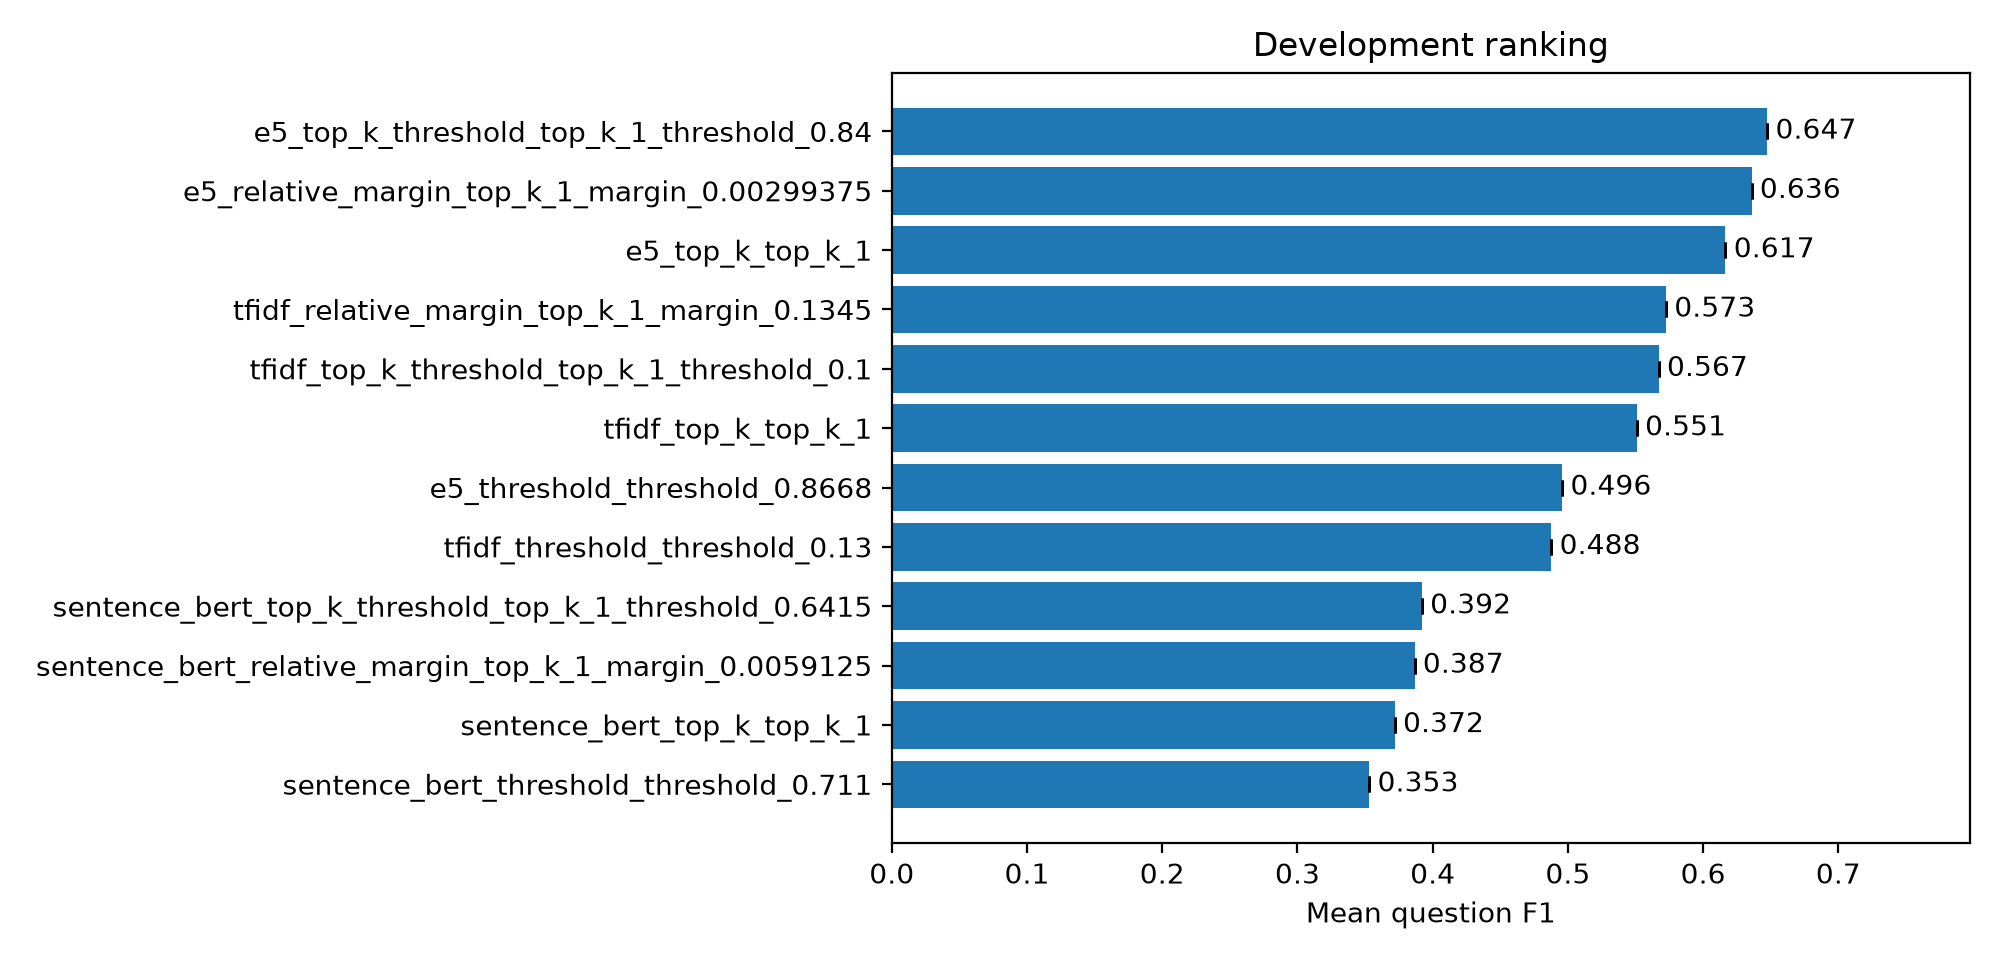

Values plotted in this chart, from the file beside it:
experiment, representation, method, threshold, top_k, total_gold_questions, submitted_prediction_count, evaluated_question_count, unanswered_question_count, answer_coverage, unknown_prediction_count, exact_match_count, exact_match_rate, mean_question_precision, mean_question_recall, mean_question_f1, mean_question_jaccard, micro_precision, micro_recall, micro_f1, micro_jaccard, average_selected_chunks, empty_selection_rate, zero_gold_question_count
e5_top_k_threshold_top_k_1_threshold_0.8…, e5, top_k_threshold, 0.84, 1.0, 432, 432, 432, 0, 1.0, 0, 275, 0.6366, 0.6528, 0.6447, 0.6474, 0.6447, 0.6832, 0.6596, 0.6712, 0.5051, 0.8403, 0.1597, 74
e5_relative_margin_top_k_1_margin_0.0029…, e5, relative_margin, , 1.0, 432, 432, 432, 0, 1.0, 0, 270, 0.625, 0.6412, 0.6331, 0.6358, 0.6331, 0.7151, 0.6676, 0.6905, 0.5273, 0.8125, 0.1875, 74
e5_top_k_top_k_1, e5, top_k, , 1.0, 432, 432, 432, 0, 1.0, 0, 261, 0.6042, 0.6227, 0.6134, 0.6165, 0.6134, 0.6227, 0.7154, 0.6658, 0.4991, 1.0, 0.0, 74
tfidf_relative_margin_top_k_1_margin_0.1…, tfidf, relative_margin, , 1.0, 432, 432, 432, 0, 1.0, 0, 242, 0.5602, 0.5787, 0.5694, 0.5725, 0.5694, 0.6636, 0.5824, 0.6204, 0.4497, 0.7639, 0.2361, 74
tfidf_top_k_threshold_top_k_1_threshold_…, tfidf, top_k_threshold, 0.1, 1.0, 432, 432, 432, 0, 1.0, 0, 239, 0.5532, 0.5741, 0.5637, 0.5671, 0.5637, 0.5975, 0.6277, 0.6122, 0.4411, 0.9144, 0.08565, 74
tfidf_top_k_top_k_1, tfidf, top_k, , 1.0, 432, 432, 432, 0, 1.0, 0, 232, 0.537, 0.5579, 0.5475, 0.5509, 0.5475, 0.5579, 0.641, 0.5965, 0.425, 1.0, 0.0, 74
e5_threshold_threshold_0.8668, e5, threshold, 0.8668, , 432, 432, 432, 0, 1.0, 0, 158, 0.3657, 0.4591, 0.6285, 0.4957, 0.4566, 0.3312, 0.5638, 0.4173, 0.2637, 1.481, 0.4468, 74
tfidf_threshold_threshold_0.13, tfidf, threshold, 0.13, , 432, 432, 432, 0, 1.0, 0, 161, 0.3727, 0.4622, 0.5683, 0.4877, 0.4546, 0.3902, 0.6144, 0.4773, 0.3134, 1.37, 0.2546, 74
sentence_bert_top_k_threshold_top_k_1_th…, sentence_bert, top_k_threshold, 0.6415, 1.0, 432, 432, 432, 0, 1.0, 0, 168, 0.3889, 0.3935, 0.3912, 0.392, 0.3912, 0.4392, 0.3457, 0.3869, 0.2399, 0.6852, 0.3148, 74
sentence_bert_relative_margin_top_k_1_ma…, sentence_bert, relative_margin, , 1.0, 432, 432, 432, 0, 1.0, 0, 165, 0.3819, 0.3889, 0.3854, 0.3866, 0.3854, 0.4105, 0.4149, 0.4127, 0.26, 0.8796, 0.1204, 74
sentence_bert_top_k_top_k_1, sentence_bert, top_k, , 1.0, 432, 432, 432, 0, 1.0, 0, 158, 0.3657, 0.375, 0.3704, 0.3719, 0.3704, 0.375, 0.4309, 0.401, 0.2508, 1.0, 0.0, 74
sentence_bert_threshold_threshold_0.711, sentence_bert, threshold, 0.711, , 432, 432, 432, 0, 1.0, 0, 121, 0.2801, 0.3309, 0.4259, 0.3531, 0.3307, 0.2355, 0.3138, 0.2691, 0.1555, 1.16, 0.6181, 74
